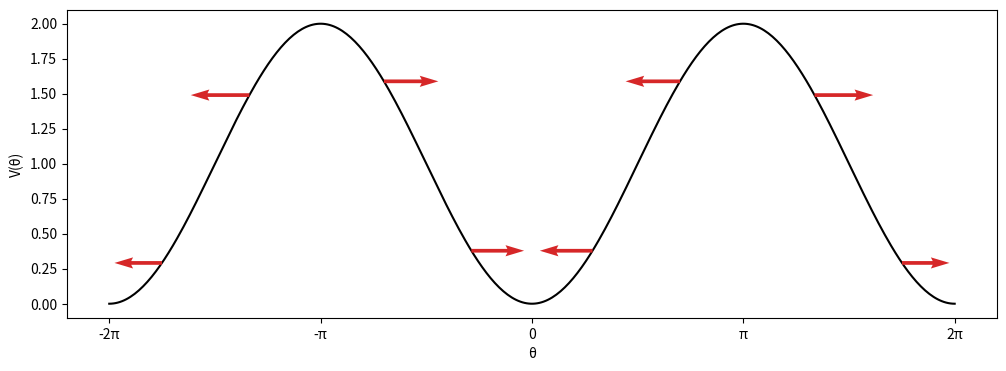
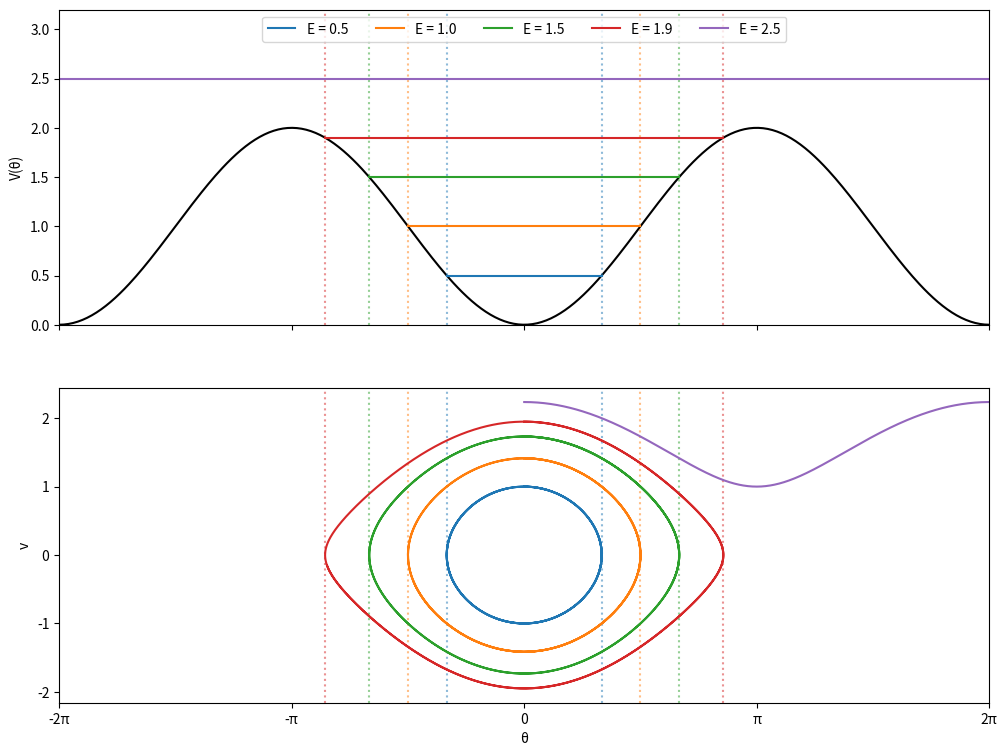

The matplotlib source for these figures, in order:
import numpy as np
import matplotlib.pyplot as plt

class FirstOrderODE:
    '''
    A first-order ODE specifies the rate of change of a state y(t)
    in terms of
     - the state itself, y
     - the time, t.

    The generic form for an ODE is

    dy
    --  = f(t, y)
    dt

    '''

    def f(self, t, y):
        raise NotImplementedError('The generic ODE has an unspecified slope function f.')

    def exact_solution(self, t, *args):
        raise NotImplementedError('The exact solution is not known (or at least not provided).')

class SecondOrderODE(FirstOrderODE):
    '''
    A second-order ODE specifies the acceleration

    d^2x
    ----  = a(t, x, v)
    dt^2

    where v = dx/dt is the velocity.  Treating the state as y = (x, v) turns it into
    a first-order ODE,

    d  ( x )   (    v     )
    -- (   ) = (          )
    dt ( v )   ( a(t,x,v) )

    so a subclass only needs to provide the acceleration.
    '''

    def acceleration(self, t, x, v):
        raise NotImplementedError('The generic second-order ODE has an unspecified acceleration.')

    def f(self, t, y):
        # Unpack the state into its two components,
        x, v = y
        # and pack their rates of change back up the same way.
        return np.array([v, self.acceleration(t, x, v)])

class FirstOrderODEIntegrator:
    '''
    An integrator is an algorithm for producing numerical solutions to ODEs.
    '''

    def __init__(self, ODE):

        self.ODE = ODE

    def starting_from(self, t_0, y_0):
        raise NotImplementedError('No integration algorithm has been specified.')

class VelocityVerlet(FirstOrderODEIntegrator):
    '''
    Velocity Verlet splits each step into a half kick, a drift, and another half kick,

    v_{n+1/2} = v_n       + 1/2 a(t_n, x_n) Δt
    x_{n+1}   = x_n       + v_{n+1/2} Δt
    v_{n+1}   = v_{n+1/2} + 1/2 a(t_{n+1}, x_{n+1}) Δt

    It needs the ODE's acceleration, so it only works on second-order ODEs.
    '''

    def __init__(self, ODE, Delta_t, steps):

        self.Delta_t = Delta_t
        self.steps = steps

        super().__init__(ODE)

    def starting_from(self, t_0, y_0):

        # Populate all the t values
        t = t_0 + self.Delta_t * np.arange(self.steps+1)
        # and allocate an array with room for a whole state at each time.
        y = np.zeros((self.steps+1,) + np.shape(y_0))

        # The user picked a starting state
        y[0] = y_0

        for step in range(self.steps):
            x, v = y[step]
            # (acceleration also wants a velocity; we hand it the newest one we have.
            #  For forces that depend only on position it doesn't matter.)
            v_half = v      + 0.5 * self.ODE.acceleration(t[step],   x,     v)      * self.Delta_t   # half kick
            x_new  = x      +       v_half                                           * self.Delta_t   # drift
            v_new  = v_half + 0.5 * self.ODE.acceleration(t[step+1], x_new, v_half) * self.Delta_t   # half kick
            y[step+1] = np.array([x_new, v_new])

        return t, y

class ConservativeSystem(SecondOrderODE):
    '''
    A conservative system has a potential energy V(x), and its acceleration is

    a = -V'(x)

    which doesn't depend on the velocity or the time.  Its energy

    E = 1/2 v^2 + V(x)

    is conserved.  A subclass provides the potential and the acceleration (minus its slope!).
    Everything is per unit mass.
    '''

    def potential(self, x):
        raise NotImplementedError('The generic conservative system has an unspecified potential.')

    def energy(self, x, v):
        return 0.5 * v**2 + self.potential(x)

class HarmonicOscillator(ConservativeSystem):
    '''
    A harmonic oscillator has potential V = 1/2 ω^2 x^2 and acceleration a = -ω^2 x.
    '''

    def __init__(self, omega):
        self.omega = omega

    def potential(self, x):
        return 0.5 * self.omega**2 * x**2

    def acceleration(self, t, x, v):
        return -self.omega**2 * x

    def exact_solution(self, t, x_0, v_0):
        x =  x_0 * np.cos(self.omega * t) + v_0 / self.omega * np.sin(self.omega * t)
        v = -x_0 * self.omega * np.sin(self.omega * t) + v_0 * np.cos(self.omega * t)
        return np.array([x, v])

class Pendulum(ConservativeSystem):
    '''
    A simple pendulum has potential V = ω^2 (1 - cos(θ)) and angular acceleration a = -ω^2 sin(θ),
    where ω^2 = g/ℓ.  We use x for the angle θ and v for the angular velocity.
    '''

    def __init__(self, omega):
        self.omega = omega

    def potential(self, x):
        return self.omega**2 * (1 - np.cos(x))

    def acceleration(self, t, x, v):
        return -self.omega**2 * np.sin(x)

oscillator = HarmonicOscillator(1.0)
pendulum = Pendulum(1.0)

print(oscillator.energy(1.0, 0.0))
print(pendulum.energy(np.pi, 0.0))

theta = np.linspace(-2*np.pi, 2*np.pi, 400)

fig, ax = plt.subplots(figsize=(12, 4))
ax.plot(theta, pendulum.potential(theta), color='black')

# The acceleration at a few angles, drawn as arrows sitting on the curve.
# (The velocity and the time don't matter, so we hand the acceleration zeros.)
here = np.array([-5.5, -4.2, -2.2, -0.9, 0.9, 2.2, 4.2, 5.5])
ax.quiver(here, pendulum.potential(here), pendulum.acceleration(0, here, 0), np.zeros_like(here),
          color='C3', angles='xy', scale_units='xy', scale=1, width=0.004, zorder=3)

ax.set_xticks(np.pi * np.arange(-2, 3), ['-2π', '-π', '0', 'π', '2π'])
ax.set_xlabel('θ')
ax.set_ylabel('V(θ)')

def slope(function, x, Delta_x=1e-5):
    '''
    Estimates the derivative of a function at x with a central difference.
    '''
    return (function(x + Delta_x) - function(x - Delta_x)) / (2 * Delta_x)

def acceleration_matches_potential(system, x):
    '''
    Checks whether a conservative system's acceleration is minus the slope of its potential at every x.
    '''
    return np.allclose(system.acceleration(0, x, 0), -slope(system.potential, x))

x = np.linspace(-3, 3, 13)

print(pendulum.acceleration(0, x, 0))
print(-slope(pendulum.potential, x))

print(acceleration_matches_potential(oscillator, x))
print(acceleration_matches_potential(pendulum, x))

class SloppyPendulum(Pendulum):
    '''
    A pendulum whose author forgot a minus sign.
    '''

    def acceleration(self, t, x, v):
        return self.omega**2 * np.sin(x)

print(acceleration_matches_potential(SloppyPendulum(1.0), x))

E = np.array([0.5, 1.0, 1.5, 1.9, 2.5])

theta_0 = np.zeros_like(E)
v_0 = np.sqrt(2 * E)          # at the bottom all of the energy is kinetic
y_0 = np.array([theta_0, v_0])

t, y = VelocityVerlet(pendulum, 0.01, 2000).starting_from(0, y_0)
print(y.shape)

bound = E < pendulum.potential(np.pi)
turning_point = np.arccos(1 - E[bound] / pendulum.omega**2)

print('predicted turning points:', turning_point)
print('largest angle reached:   ', np.max(y[:, 0, bound], axis=0))

fig, axes = plt.subplots(2, 1, figsize=(12, 9), sharex=True)

axes[0].plot(theta, pendulum.potential(theta), color='black')

# The bound pendulums live between their turning points,
for i, edge in enumerate(turning_point):
    axes[0].plot([-edge, edge], [E[i], E[i]], color=f'C{i}', label=f'E = {E[i]}')
    for axis in axes:
        axis.axvline(-edge, color=f'C{i}', linestyle='dotted', alpha=0.5)
        axis.axvline(+edge, color=f'C{i}', linestyle='dotted', alpha=0.5)

# and the one with enough energy to clear the hilltops can go anywhere.
for i in np.flatnonzero(~bound):
    axes[0].axhline(E[i], color=f'C{i}', label=f'E = {E[i]}')

for i in range(len(E)):
    axes[1].plot(y[:, 0, i], y[:, 1, i], color=f'C{i}')

axes[0].set_ylabel('V(θ)')
axes[0].legend(loc='upper center', ncols=len(E))
axes[0].set_ylim(0, 3.2)

axes[1].set_xlim(-2*np.pi, 2*np.pi)
axes[1].set_xticks(np.pi * np.arange(-2, 3), ['-2π', '-π', '0', 'π', '2π'])
axes[1].set_xlabel('θ')
axes[1].set_ylabel('v')

energy = pendulum.energy(y[:, 0], y[:, 1])
print(energy.shape)
print('largest change in E / E(0):', np.max(np.abs(energy / energy[0] - 1), axis=0))
